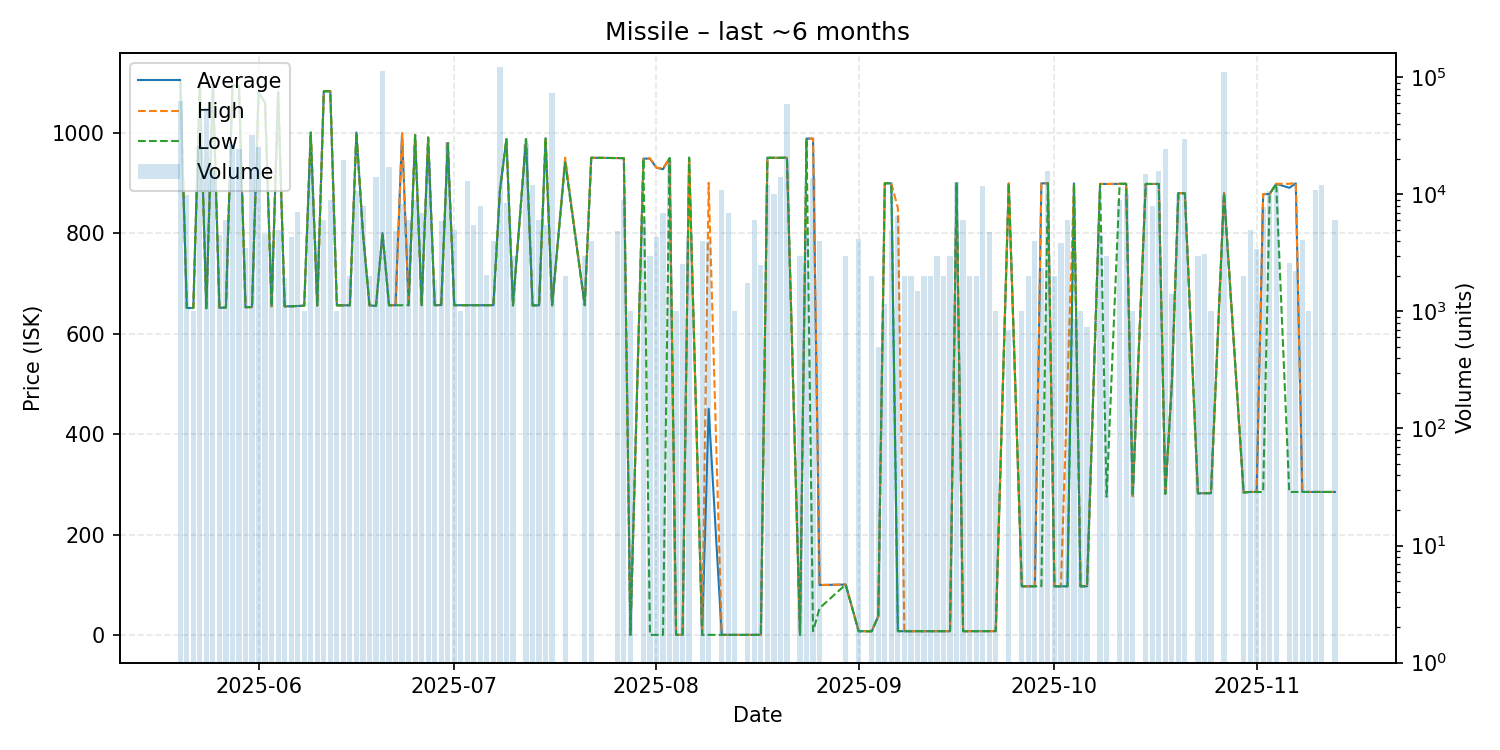

The data file committed next to this chart (first rows):
date, average, highest, lowest, order_count, volume
2025-05-20, 1103, 1103, 1103, 11, 62756
2025-05-21, 651.1, 651.1, 651.1, 8, 9838
2025-05-22, 651.0, 651.0, 651.0, 1, 1000
2025-05-23, 1099, 1099, 1099, 8, 26000
2025-05-24, 651.0, 651.0, 650.2, 8, 54315
2025-05-25, 1097, 1097, 1097, 6, 16000
2025-05-26, 651.1, 651.1, 651.1, 3, 4500
2025-05-27, 652.1, 652.1, 652.1, 3, 6000
2025-05-28, 1095, 1095, 1095, 5, 27000
2025-05-29, 1092, 1092, 1092, 8, 24492
2025-05-30, 652.6, 652.6, 652.6, 3, 3511
2025-05-31, 652.9, 652.9, 652.9, 6, 32350
2025-06-01, 1080, 1080, 1080, 6, 25500
2025-06-02, 1059, 1059, 1059, 6, 4576
2025-06-03, 654.1, 654.1, 654.1, 2, 3756
2025-06-04, 1080, 1080, 1080, 2, 5000
2025-06-05, 654.3, 654.3, 654.3, 1, 1920
2025-06-06, 654.4, 654.4, 654.4, 5, 4321
2025-06-07, 655.1, 655.1, 655.1, 6, 7021
2025-06-08, 655.7, 655.7, 655.7, 1, 1000
2025-06-09, 1000, 1000, 1000, 8, 17580
2025-06-10, 656, 656.1, 656.0, 3, 4000
2025-06-11, 1082, 1082, 1082, 5, 6000
2025-06-12, 1082, 1082, 1082, 6, 9000
2025-06-13, 656.3, 656.3, 656.3, 1, 1000
2025-06-14, 656.4, 656.4, 656.4, 2, 19824
2025-06-15, 656.4, 656.4, 656.4, 2, 2000
2025-06-16, 1000, 1000, 1000, 7, 10600
2025-06-17, 800.0, 800.0, 800.0, 3, 8000
2025-06-18, 656.4, 656.4, 656.4, 2, 2000
2025-06-19, 655.0, 655.0, 655.0, 3, 14000
2025-06-20, 800.0, 800.0, 800.0, 10, 112667
2025-06-21, 656.5, 656.5, 656.5, 5, 17006
2025-06-22, 656.5, 656.5, 656.5, 2, 4834
2025-06-23, 997.9, 999.0, 656.5, 5, 8240
2025-06-24, 656.5, 656.5, 656.5, 2, 6000
2025-06-25, 994.9, 994.9, 994.9, 2, 9000
2025-06-26, 656.5, 656.5, 656.5, 2, 7000
2025-06-27, 989.9, 989.9, 989.9, 3, 19000
2025-06-28, 656.7, 656.7, 656.7, 2, 1840
2025-06-29, 656.7, 656.7, 656.7, 5, 5870
2025-06-30, 979.0, 979.0, 979.0, 4, 27833
2025-07-01, 656.6, 656.6, 656.6, 3, 4940
2025-07-02, 656.6, 656.6, 656.6, 1, 1000
2025-07-03, 656.6, 656.6, 656.6, 7, 13000
2025-07-04, 656.6, 656.6, 656.6, 2, 5456
2025-07-05, 656.6, 656.6, 656.6, 9, 8000
2025-07-06, 656.6, 656.6, 656.6, 2, 2036
2025-07-07, 656.6, 656.6, 656.6, 3, 4000
2025-07-08, 885.0, 885.0, 885.0, 10, 122568
2025-07-09, 987.0, 987.0, 987.0, 6, 8500
2025-07-10, 656.3, 656.3, 656.3, 3, 2976
2025-07-12, 987.0, 987.0, 987.0, 7, 27000
2025-07-13, 656.3, 656.3, 656.3, 3, 12000
2025-07-14, 656.3, 656.3, 656.3, 3, 6000
2025-07-15, 988.2, 988.2, 988.2, 7, 5486
2025-07-16, 656.3, 656.3, 656.3, 3, 73234
2025-07-18, 945.0, 950.0, 940.0, 2, 2000
2025-07-21, 656.5, 656.5, 656.5, 1, 3000
2025-07-22, 949.8, 949.8, 949.8, 2, 4000
... 90 more rows
